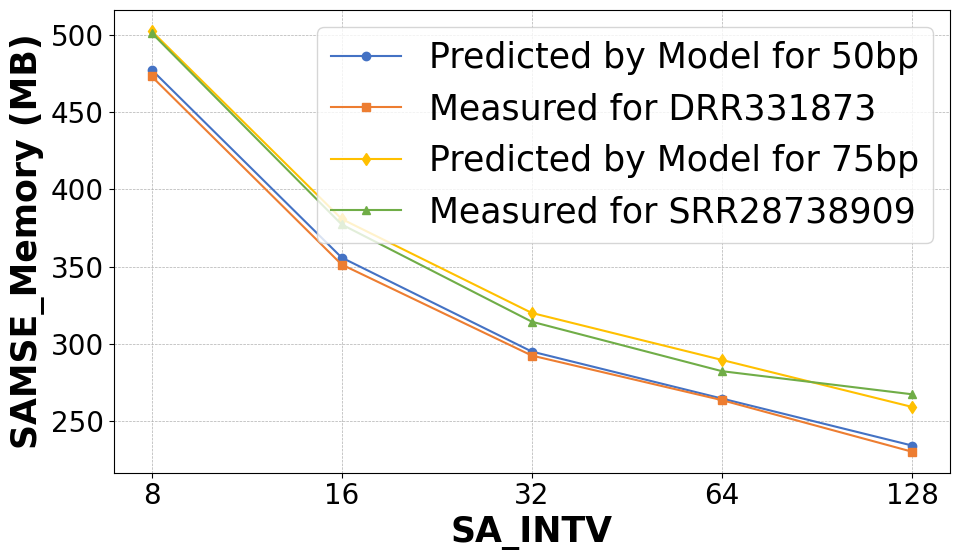

Reproduce this figure in Python.

import matplotlib.pyplot as plt
import numpy as np

x_points = np.array([32, 64, 128, 256, 512])


import matplotlib.pyplot as plt
import  matplotlib
import numpy as np
plt.rcParams.update({'legend.fontsize': 25})

# 设置全局字体为serif风格，这通常接近于ACM推荐的Times New Roman
matplotlib.rcParams['font.family'] = 'serif'
matplotlib.rcParams['font.serif'] = ['Times New Roman']  # 指定serif字体族的具体字体
matplotlib.rcParams['font.size'] = 20  # 可以根据需要调整全局字体大小
# 扩展示例数据以包括五个类别
categories = ['8', '16', '32', '64', '128']
group1 = [477.5288,
355.8288,
294.9788,
264.5538,
234.1318
]


group2 = [473.24,351.33, 292.39, 263.52 ,230.13]

group3 = [502.5288,
380.8288,
319.9788,
289.5538,
259.1318
]

group4 = [501.38,377.28,314.31, 282.27 ,267.31]

# 将分类转换为x轴上的位置
x = np.arange(len(categories))

plt.figure(figsize=(10, 6))

# 绘制折线图，为每个组使用不同的颜色和标记
plt.plot(x, group1, marker='o', linestyle='-', color='#4472c4', label='Predicted by Model for 50bp')
plt.plot(x, group2, marker='s', linestyle='-', color='#ed7d31', label='Measured for DRR331873')

plt.plot(x, group3, marker='d', linestyle='-', color='#ffc000', label='Predicted by Model for 75bp')
plt.plot(x, group4, marker='^', linestyle='-', color='#70ad47', label='Measured for SRR28738909')
# 添加标签和标题
plt.xticks(x, categories)
plt.xlabel('SA_INTV', fontweight='bold', fontsize=25)
plt.ylabel('SAMSE_Memory (MB)', fontweight='bold', fontsize=25)
#plt.title('Comparison Line Chart with Five Categories', fontsize=14)

# 显示网格线以提高可读性
plt.grid(True, which='both', linestyle='--', linewidth=0.5)

# 创建图例
plt.legend()

# 显示图表
plt.tight_layout()
plt.savefig('sa_samse.pdf', dpi=300) # 保存图表为图片，高分辨率
plt.show()

